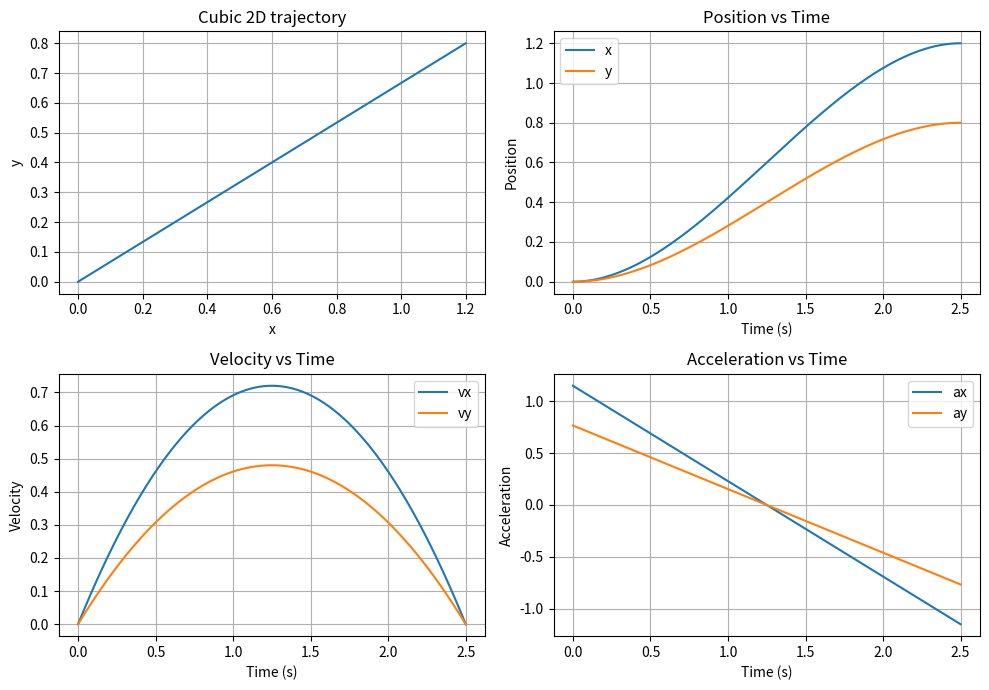

Write the Python code that produced this figure.
import numpy as np
import matplotlib.pyplot as plt

def cubic_poly(t0, t1, q0, q1, v0, v1, dt=0.01):
    T = t1 - t0
    a0 = q0
    a1 = v0
    a2 = (3*(q1-q0)/T**2) - (2*v0+v1)/T
    a3 = (-2*(q1-q0)/T**3) + (v0+v1)/T**2
    t = np.arange(t0, t1+dt, dt)
    q = a0 + a1*(t-t0) + a2*(t-t0)**2 + a3*(t-t0)**3
    v = a1 + 2*a2*(t-t0) + 3*a3*(t-t0)**2
    a = 2*a2 + 6*a3*(t-t0)
    return t, q, v, a

# 초기 위치/속도 (예시: 드론, 로봇 등)
x0, y0 = 0.0, 0.0
x1, y1 = 1.2, 0.8
vx0, vy0 = 0.0, 0.0
vx1, vy1 = 0.0, 0.0
t0, t1 = 0, 2.5
_, x, vx, ax = cubic_poly(t0, t1, x0, x1, vx0, vx1)
t, y, vy, ay = cubic_poly(t0, t1, y0, y1, vy0, vy1)

fig, axs = plt.subplots(2,2,figsize=(10,7))

# (1) 2D Trajectory
axs[0,0].plot(x, y)
axs[0,0].set_xlabel("x")
axs[0,0].set_ylabel("y")
axs[0,0].set_title("Cubic 2D trajectory")
axs[0,0].grid()

# (2) Position vs Time
axs[0,1].plot(t, x, label='x')
axs[0,1].plot(t, y, label='y')
axs[0,1].set_xlabel("Time (s)")
axs[0,1].set_ylabel("Position")
axs[0,1].legend()
axs[0,1].set_title("Position vs Time")
axs[0,1].grid()

# (3) Velocity vs Time
axs[1,0].plot(t, vx, label='vx')
axs[1,0].plot(t, vy, label='vy')
axs[1,0].set_xlabel("Time (s)")
axs[1,0].set_ylabel("Velocity")
axs[1,0].legend()
axs[1,0].set_title("Velocity vs Time")
axs[1,0].grid()

# (4) Acceleration vs Time
axs[1,1].plot(t, ax, label='ax')
axs[1,1].plot(t, ay, label='ay')
axs[1,1].set_xlabel("Time (s)")
axs[1,1].set_ylabel("Acceleration")
axs[1,1].legend()
axs[1,1].set_title("Acceleration vs Time")
axs[1,1].grid()

plt.tight_layout()
plt.show()
